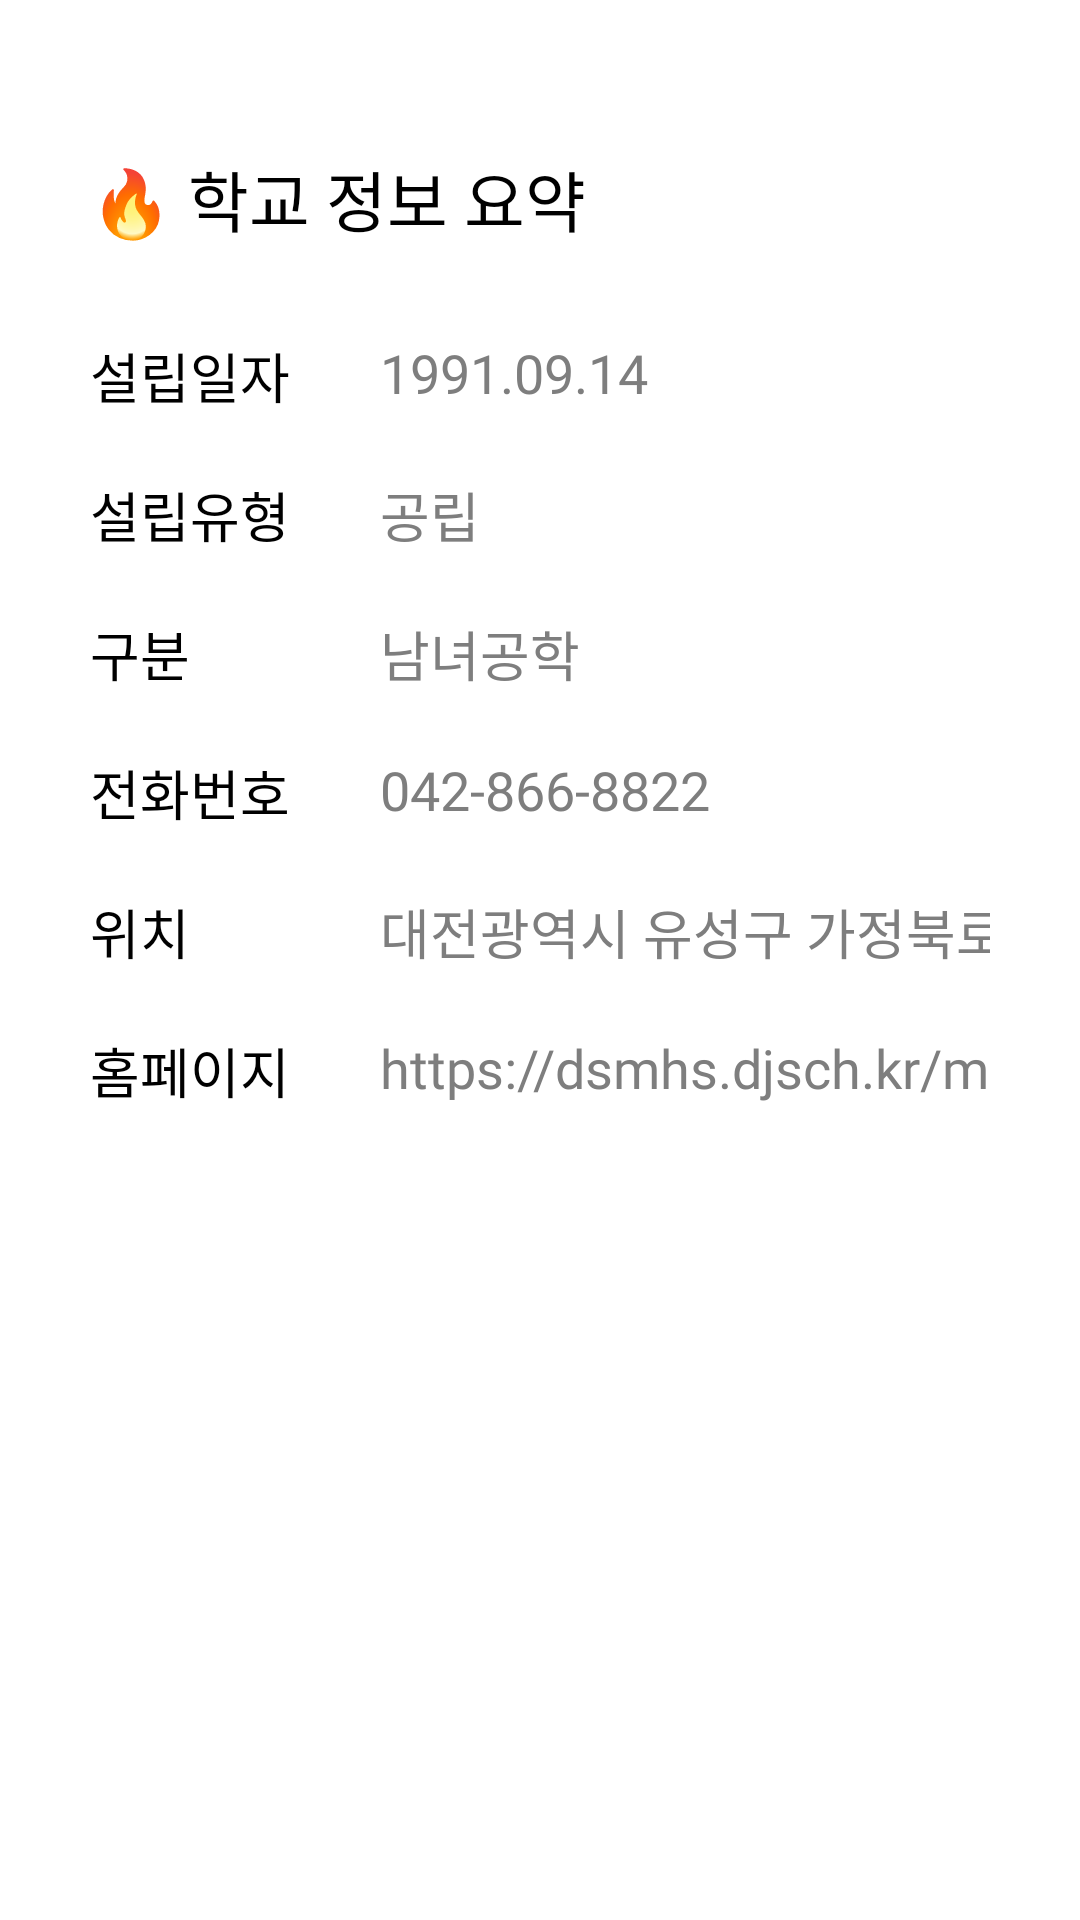

Android layout source for this screen:
<!-- AndroidManifest.xml: application theme Theme.High_v1 -->
<!-- res/layout/fragment_info_summary.xml -->
<?xml version="1.0" encoding="utf-8"?>
<androidx.constraintlayout.widget.ConstraintLayout xmlns:android="http://schemas.android.com/apk/res/android"
    xmlns:tools="http://schemas.android.com/tools"
    android:layout_width="match_parent"
    android:layout_height="wrap_content"
    xmlns:app="http://schemas.android.com/apk/res-auto"
    android:padding="30dp"
    tools:context=".school.InfoSummaryFragment"
    android:background="@color/white">

    <TextView
        android:id="@+id/text_summary_info"
        style="@style/text_summary_title"
        android:text="@string/summary"
        android:textSize="22sp"
        app:layout_constraintStart_toStartOf="parent"
        app:layout_constraintTop_toTopOf="parent"/>
    
    <TextView
        android:id="@+id/text_summary_day"
        style="@style/text_summary_title"
        android:text="@string/summary_day"
        android:layout_marginTop="30dp"
        app:layout_constraintStart_toStartOf="@id/text_summary_info"
        app:layout_constraintTop_toBottomOf="@id/text_summary_info"/>
    <TextView
        android:id="@+id/text_summary_content_day"
        style="@style/text_summary_content"
        android:text="1991.09.14"
        android:layout_marginStart="30dp"
        app:layout_constraintStart_toEndOf="@id/text_summary_day"
        app:layout_constraintTop_toTopOf="@id/text_summary_day"/>

    <TextView
        android:id="@+id/text_summary_type"
        style="@style/text_summary_title"
        android:text="@string/summary_type"
        app:layout_constraintStart_toStartOf="@id/text_summary_day"
        app:layout_constraintTop_toBottomOf="@id/text_summary_day"/>
    <TextView
        android:id="@+id/text_summary_content_type"
        style="@style/text_summary_content"
        android:text="공립"
        app:layout_constraintStart_toStartOf="@id/text_summary_content_day"
        app:layout_constraintTop_toTopOf="@id/text_summary_type"/>

    <TextView
        android:id="@+id/text_summary_gender"
        style="@style/text_summary_title"
        android:text="@string/summary_gender"
        app:layout_constraintStart_toStartOf="@id/text_summary_type"
        app:layout_constraintTop_toBottomOf="@id/text_summary_type"/>
    <TextView
        android:id="@+id/text_summary_content_gender"
        style="@style/text_summary_content"
        android:text="남녀공학"
        app:layout_constraintStart_toStartOf="@id/text_summary_content_type"
        app:layout_constraintTop_toTopOf="@id/text_summary_gender"/>

    <TextView
        android:id="@+id/text_summary_number"
        style="@style/text_summary_title"
        android:text="@string/summary_number"
        app:layout_constraintStart_toStartOf="@id/text_summary_gender"
        app:layout_constraintTop_toBottomOf="@id/text_summary_gender"/>
    <TextView
        android:id="@+id/text_summary_content_number"
        style="@style/text_summary_content"
        android:text="042-866-8822"
        app:layout_constraintStart_toStartOf="@id/text_summary_content_gender"
        app:layout_constraintTop_toTopOf="@id/text_summary_number"/>

    <TextView
        android:id="@+id/text_summary_place"
        style="@style/text_summary_title"
        android:text="@string/summary_place"
        app:layout_constraintStart_toStartOf="@id/text_summary_number"
        app:layout_constraintTop_toBottomOf="@id/text_summary_number"/>
    <TextView
        android:id="@+id/text_summary_content_place"
        style="@style/text_summary_content"
        android:text="대전광역시 유성구 가정북로 76"
        app:layout_constraintStart_toStartOf="@id/text_summary_content_number"
        app:layout_constraintTop_toTopOf="@id/text_summary_place"/>

    <TextView
        android:id="@+id/text_summary_page"
        style="@style/text_summary_title"
        android:text="@string/summary_home_page"
        app:layout_constraintStart_toStartOf="@id/text_summary_place"
        app:layout_constraintTop_toBottomOf="@id/text_summary_place"/>
    <TextView
        android:id="@+id/text_summary_content_page"
        style="@style/text_summary_content"
        android:text="https://dsmhs.djsch.kr/main.do"
        app:layout_constraintStart_toStartOf="@id/text_summary_content_place"
        app:layout_constraintTop_toTopOf="@id/text_summary_page"/>

</androidx.constraintlayout.widget.ConstraintLayout>
<!-- resources referenced by this layout -->
<resources>
  <color name="white">#FFFFFFFF</color>
  <string name="summary">🔥 학교 정보 요약</string>
  <string name="summary_day">설립일자</string>
  <string name="summary_gender">구분</string>
  <string name="summary_home_page">홈페이지</string>
  <string name="summary_number">전화번호</string>
  <string name="summary_place">위치</string>
  <string name="summary_type">설립유형</string>
  <style name="text_summary_content" parent="text_bold">
          <item name="android:textColor">#7E7E7E</item>
          <item name="android:textSize">18sp</item>
      </style>
  <style name="text_summary_title" parent="text_bold">
          <item name="android:textColor">@color/black</item>
          <item name="android:textSize">18sp</item>
          <item name="android:layout_marginTop">20dp</item>
      </style>
  <style name="Theme.High_v1" parent="Base.Theme.High_v1" />
  <style name="text_bold">
          <item name="android:layout_width">wrap_content</item>
          <item name="android:layout_height">wrap_content</item>
          <item name="android:fontFamily">@font/inter_bold</item>
      </style>
  <color name="black">#FF000000</color>
  <style name="Base.Theme.High_v1" parent="Theme.Material3.DayNight.NoActionBar">
          
          
  
          <item name="android:windowContentOverlay">@null</item>
          <item name="android:windowIsTranslucent">true</item>
      </style>
</resources>
